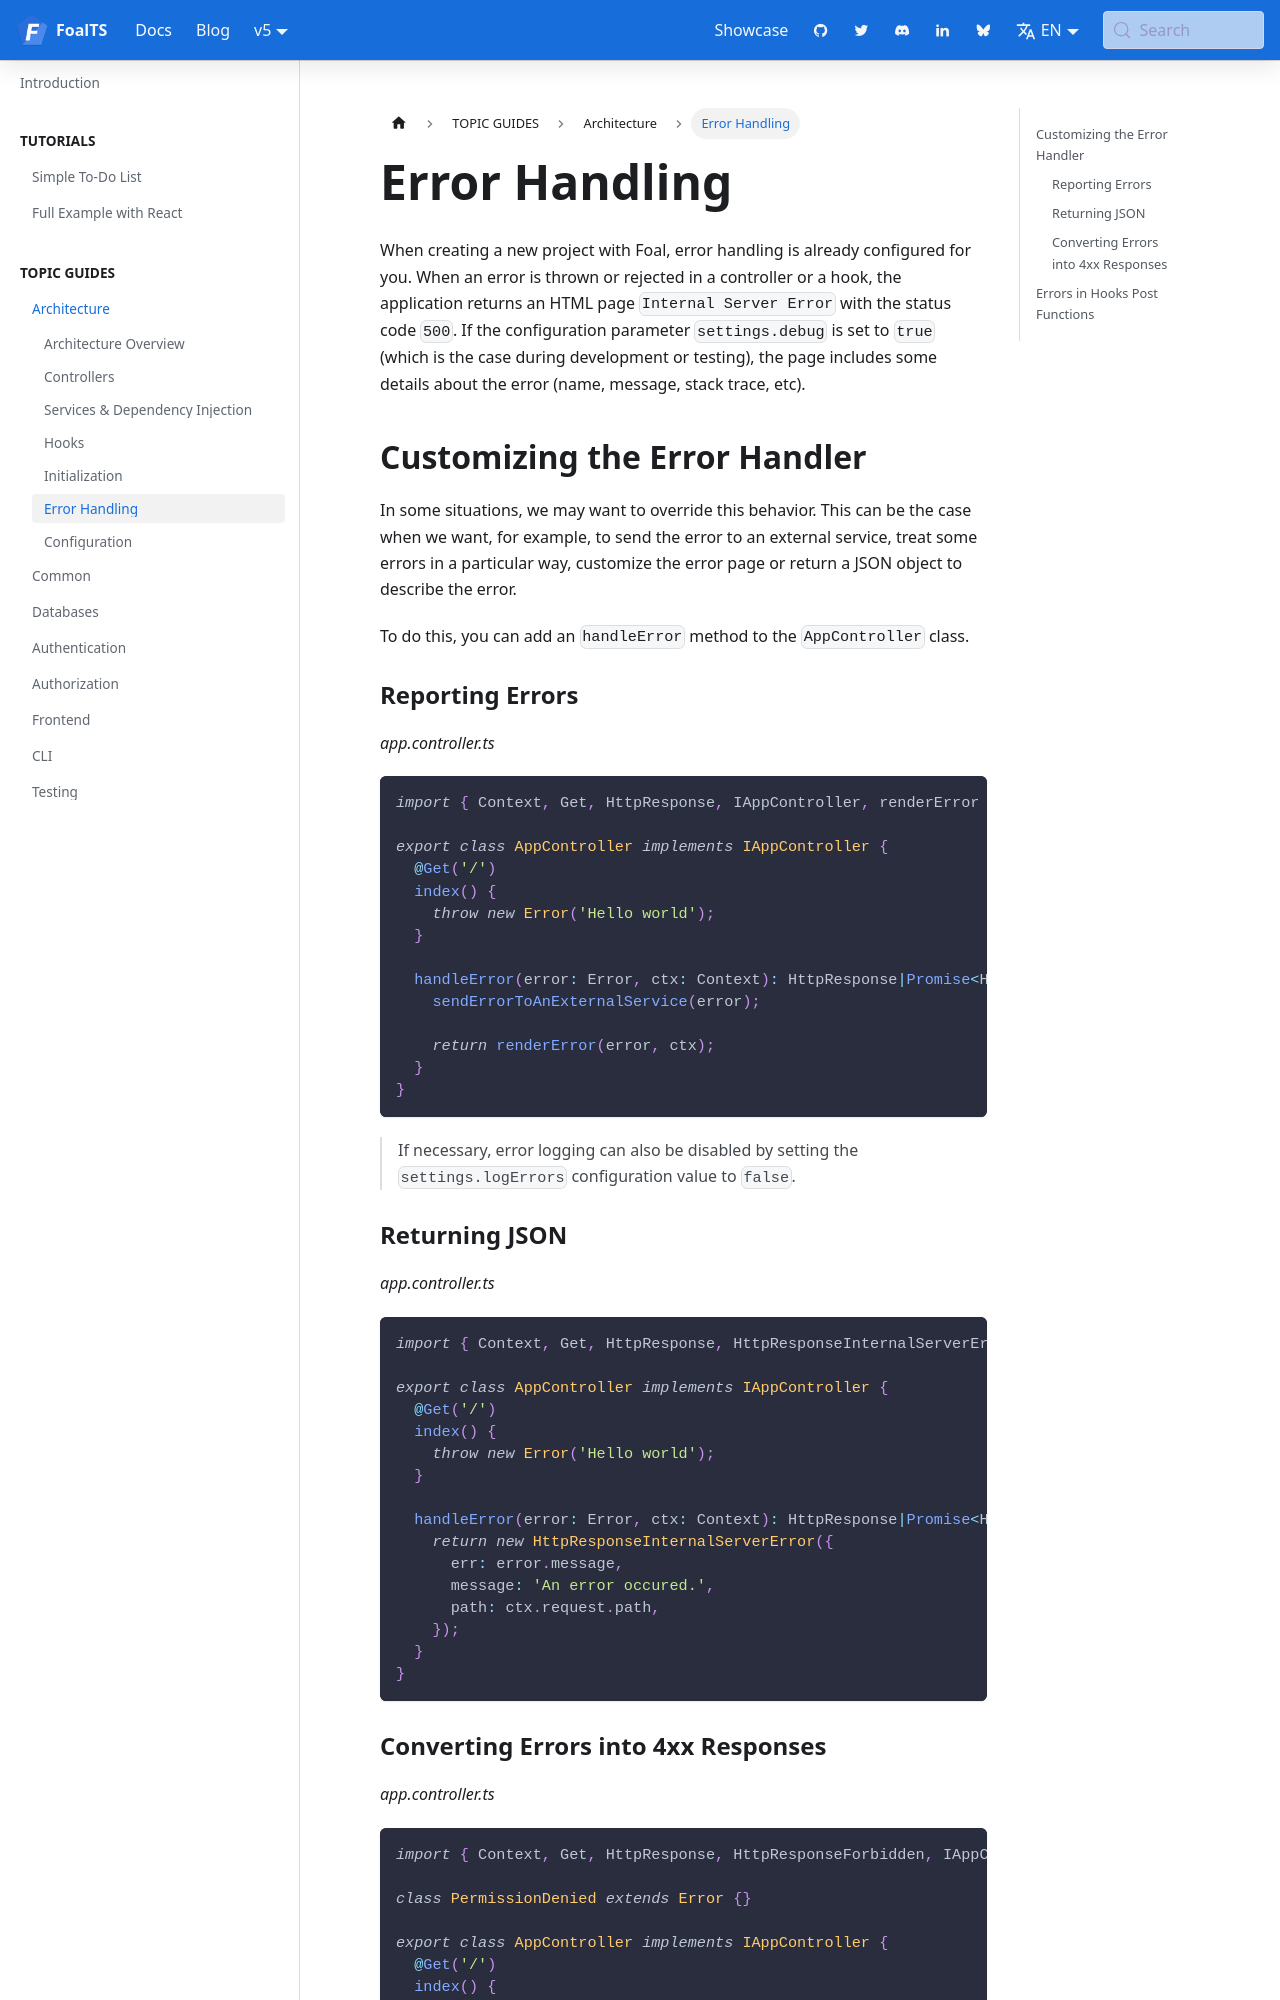

repository: FoalTS/foal · page: docs/architecture/error-handling/index.html · generator: docusaurus

---
title: Error Handling
---


When creating a new project with Foal, error handling is already configured for you. When an error is thrown or rejected in a controller or a hook, the application returns an HTML page `Internal Server Error` with the status code `500`. If the configuration parameter `settings.debug` is set to `true` (which is the case during development or testing), the page includes some details about the error (name, message, stack trace, etc).

## Customizing the Error Handler

In some situations, we may want to override this behavior. This can be the case when we want, for example, to send the error to an external service, treat some errors in a particular way, customize the error page or return a JSON object to describe the error.

To do this, you can add an `handleError` method to the `AppController` class.

### Reporting Errors

*app.controller.ts*
```typescript
import { Context, Get, HttpResponse, IAppController, renderError } from '@foal/core';

export class AppController implements IAppController {
  @Get('/')
  index() {
    throw new Error('Hello world');
  }

  handleError(error: Error, ctx: Context): HttpResponse|Promise<HttpResponse> {
    sendErrorToAnExternalService(error);

    return renderError(error, ctx);
  }
}
```

> If necessary, error logging can also be disabled by setting the `settings.logErrors` configuration value to `false`.

### Returning JSON

*app.controller.ts*
```typescript
import { Context, Get, HttpResponse, HttpResponseInternalServerError, IAppController } from '@foal/core';

export class AppController implements IAppController {
  @Get('/')
  index() {
    throw new Error('Hello world');
  }

  handleError(error: Error, ctx: Context): HttpResponse|Promise<HttpResponse> {
    return new HttpResponseInternalServerError({
      err: error.message,
      message: 'An error occured.',
      path: ctx.request.path,
    });
  }
}
```
